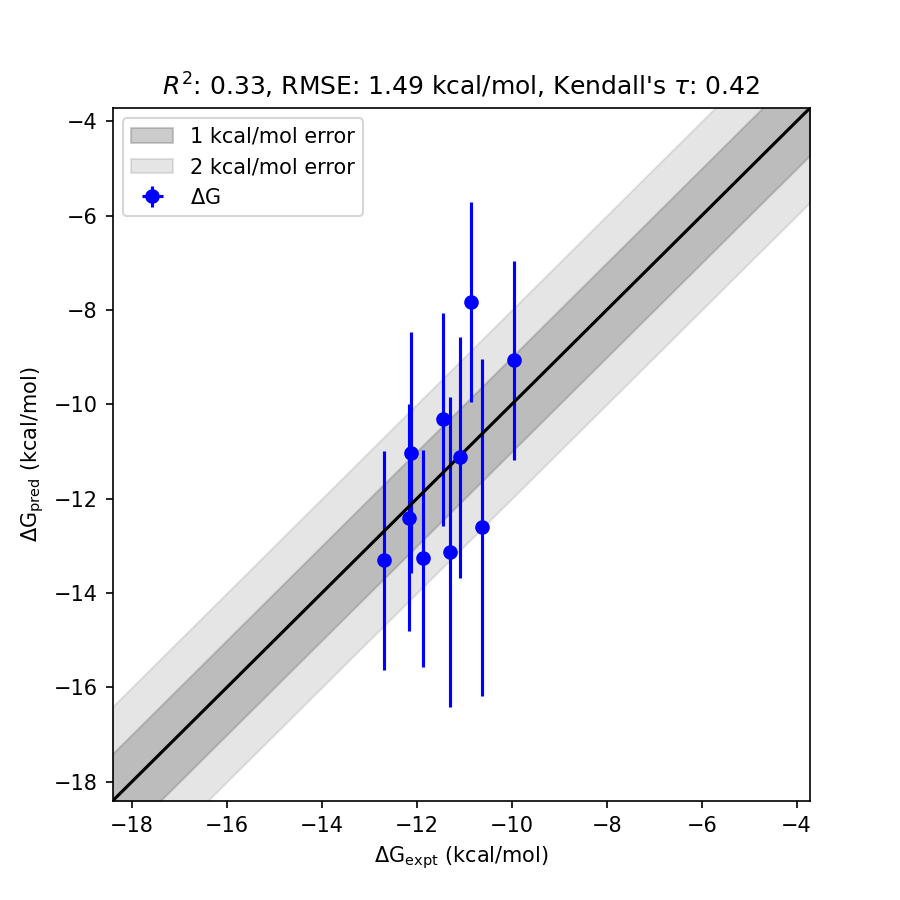

The table this chart was drawn from, first rows:
ligand_smiles, ligand_name, exp_dG (kcal/mol), fep_dG (kcal/mol), fep_dG_std (kcal/mol)
[H]O[C@]([H])(C(=O)N1C([H])([H])C(c2c([H…, CHEMBL382165_11.0_nM, -10.85, -7.836, 3.016
[H]C1=C(c2c([H])c(F)c([H])c([H])c2F)C([H…, CHEMBL382587_16.0_nM, -10.63, -12.61, 1.98
[H]C1=C(c2c([H])c(F)c([H])c([H])c2F)C([H…, CHEMBL203045_5.2_nM, -11.3, -13.13, 1.834
[H]C1=C(c2c([H])c(F)c([H])c([H])c2F)C([H…, CHEMBL204459_2.0_nM, -11.86, -13.27, 1.407
[H]Oc1c([H])c([H])c([H])c([C@]2([H])C([H…, CHEMBL206798_4.0_nM, -11.45, -10.32, 1.13
[H]Oc1c([H])c([H])c([H])c([C@]2([H])C([H…, CHEMBL262736_1.3_nM, -12.12, -11.03, 1.089
[H]C1=C(c2c([H])c(F)c([H])c([H])c2F)C([H…, CHEMBL208422_50.0_nM, -9.955, -9.071, 0.8848
[H]Oc1c([H])c([H])c([H])c([C@]2([H])C([H…, CHEMBL206115_0.5_nM, -12.68, -13.31, 0.6256
[H]Oc1c([H])c([H])c([H])c([C@]2([H])C([H…, CHEMBL381526_1.2_nM, -12.16, -12.4, 0.2375
[H]OC([H])([H])C([H])([H])OC(=O)N([H])[C…, CHEMBL202788_7.4_nM, -11.09, -11.12, 0.0365
